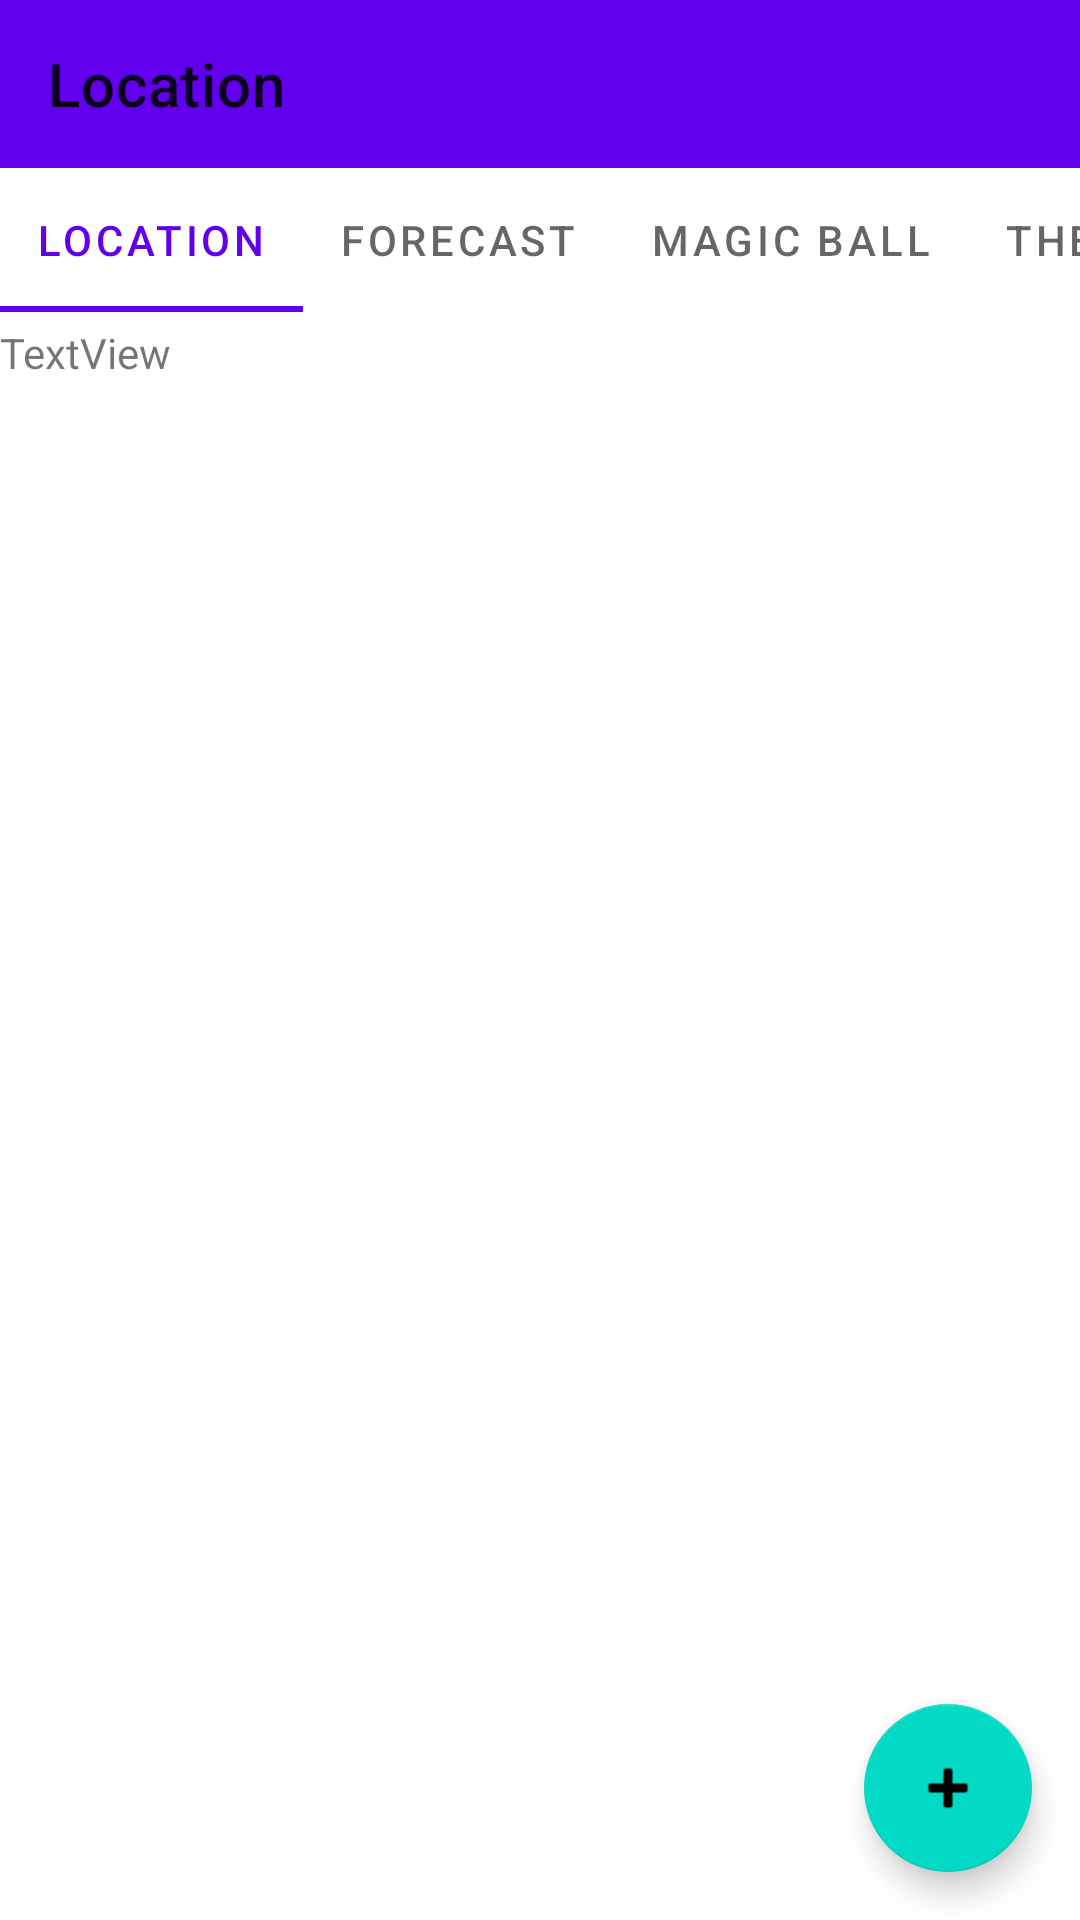

Layout XML and referenced resources for this Android screen:
<!-- AndroidManifest.xml: application theme Theme.WeatherJavaApp -->
<!-- res/layout/zipcode.xml -->
<?xml version="1.0" encoding="utf-8"?>
<androidx.constraintlayout.widget.ConstraintLayout xmlns:android="http://schemas.android.com/apk/res/android"
    xmlns:app="http://schemas.android.com/apk/res-auto"

    xmlns:tools="http://schemas.android.com/tools"
    android:layout_width="match_parent"
    android:layout_height="match_parent"
    android:id="@+id/zipcodeLayout">


    <com.google.android.material.appbar.AppBarLayout
        android:id="@+id/appbar"
        android:layout_width="match_parent"
        android:layout_height="wrap_content">
        
        <androidx.appcompat.widget.Toolbar
            android:layout_width="match_parent"
            android:layout_height="?attr/actionBarSize"
            app:layout_scrollFlags="scroll|enterAlways"
            app:title="Location"></androidx.appcompat.widget.Toolbar>
        
        <com.google.android.material.tabs.TabLayout
            android:id="@+id/tabs"
            android:layout_width="match_parent"
            android:layout_height="wrap_content"

            app:tabMode="scrollable">

            <com.google.android.material.tabs.TabItem
                android:id="@+id/tabItem1"
                android:layout_width="wrap_content"
                android:layout_height="wrap_content"
                android:text="Location" />

            <com.google.android.material.tabs.TabItem
                android:id="@+id/tabItem2"
                android:layout_width="wrap_content"
                android:layout_height="wrap_content"
                android:text="Forecast" />

            <com.google.android.material.tabs.TabItem
                android:id="@+id/tabItem3"
                android:layout_width="wrap_content"
                android:layout_height="wrap_content"
                android:text="Magic Ball" />

            <com.google.android.material.tabs.TabItem
                android:id="@+id/tabItem4"
                android:layout_width="wrap_content"
                android:layout_height="wrap_content"
                android:text="Theme" />

        </com.google.android.material.tabs.TabLayout>
    </com.google.android.material.appbar.AppBarLayout>

    <com.google.android.material.floatingactionbutton.FloatingActionButton
        android:id="@+id/fab"
        android:onClick="getZip"
        android:layout_width="wrap_content"
        android:layout_height="wrap_content"
        android:layout_margin="16dp"
        android:layout_marginEnd="48dp"
        android:layout_marginBottom="60dp"
        android:src="@android:drawable/ic_input_add"
        app:layout_constraintBottom_toBottomOf="parent"
        app:layout_constraintEnd_toEndOf="parent" />

    <TableLayout
        android:id="@+id/zipcodeTable"
        android:layout_width="match_parent"
        android:layout_height="match_parent"
        android:layout_marginTop="108dp"
        app:layout_constraintEnd_toEndOf="parent"
        app:layout_constraintHorizontal_bias="1.0"
        app:layout_constraintStart_toStartOf="parent"
        app:layout_constraintTop_toBottomOf="@+id/appbar">

        <TableRow
            android:id="@+id/topRow"
            android:layout_width="match_parent"
            android:layout_height="match_parent">

            <TextView
                android:id="@+id/currentZip"
                android:layout_width="wrap_content"
                android:layout_height="wrap_content"
                android:text="TextView" />
        </TableRow>

        <TableRow
            android:layout_width="match_parent"
            android:layout_height="match_parent" />

        <TableRow
            android:layout_width="match_parent"
            android:layout_height="match_parent" />

        <TableRow
            android:layout_width="match_parent"
            android:layout_height="match_parent" />
    </TableLayout>

    "
</androidx.constraintlayout.widget.ConstraintLayout>
<!-- resources referenced by this layout -->
<resources>
  <style name="Theme.WeatherJavaApp" parent="Theme.MaterialComponents.DayNight.DarkActionBar">
          
          <item name="colorPrimary">@color/purple_500</item>
          <item name="colorPrimaryVariant">@color/purple_700</item>
          <item name="colorOnPrimary">@color/white</item>
          
          <item name="colorSecondary">@color/teal_200</item>
          <item name="colorSecondaryVariant">@color/teal_700</item>
          <item name="colorOnSecondary">@color/black</item>
          
          <item name="android:statusBarColor" tools:targetApi="l">?attr/colorPrimaryVariant</item>
          
      </style>
  <color name="purple_500">#FF6200EE</color>
  <color name="purple_700">#FF3700B3</color>
  <color name="white">#FFFFFFFF</color>
  <color name="teal_200">#FF03DAC5</color>
  <color name="teal_700">#FF018786</color>
  <color name="black">#FF000000</color>
</resources>
